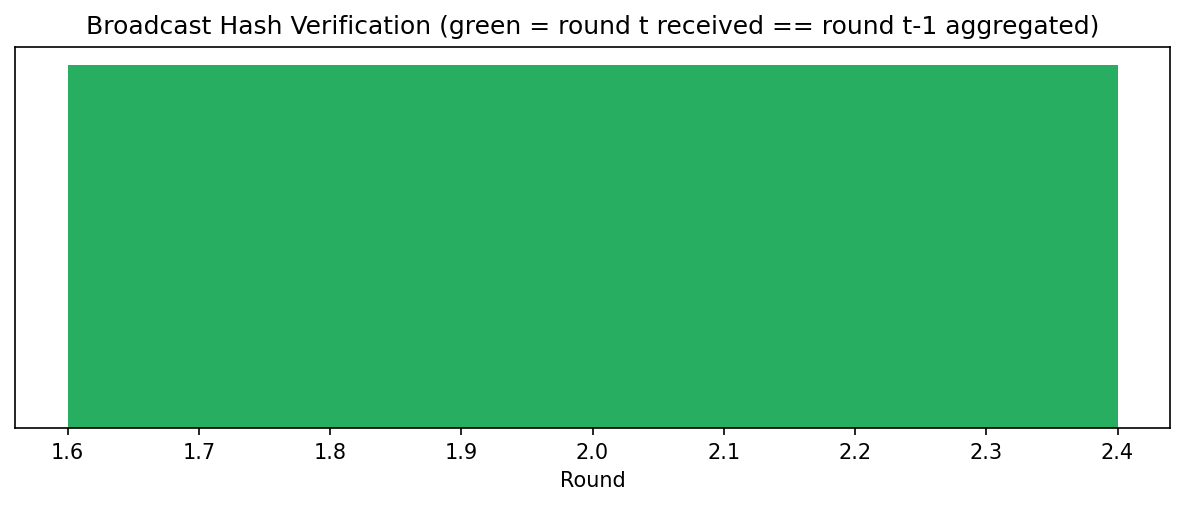

Values plotted in this chart, from the file beside it:
round, broadcast_matches_previous_round_output
2, True
